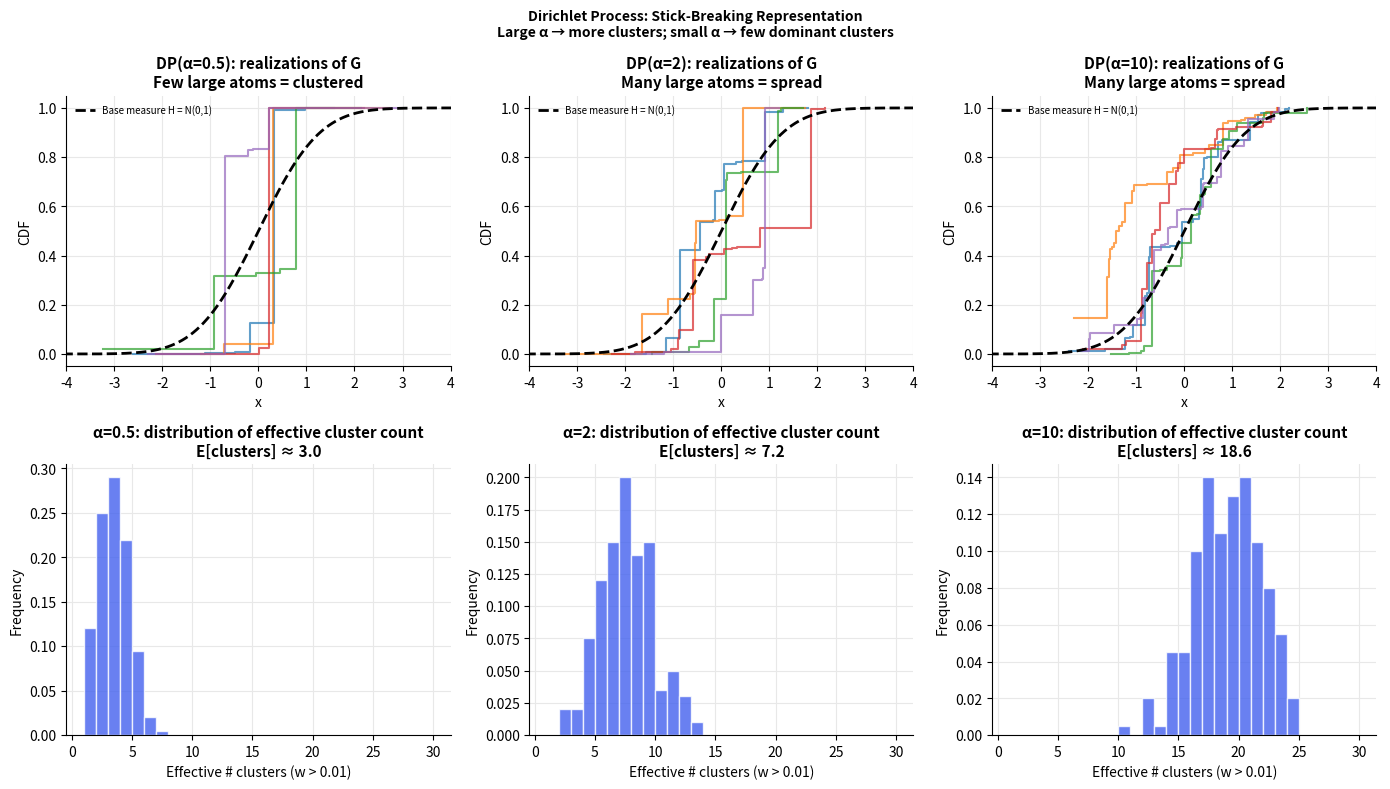
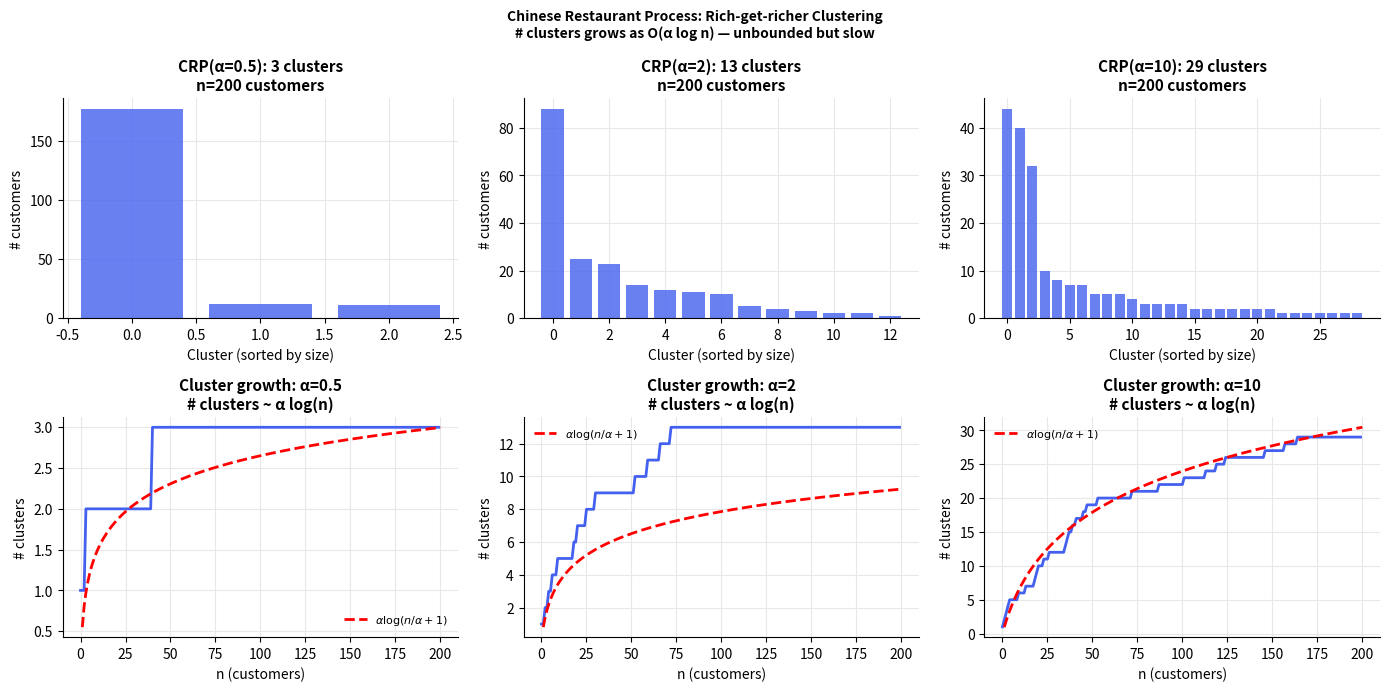

Generate these figures, in order, with matplotlib:
import numpy as np
import matplotlib.pyplot as plt
from scipy import stats

plt.rcParams.update({
    'figure.dpi': 130, 'axes.spines.top': False, 'axes.spines.right': False,
    'axes.grid': True, 'grid.color': '#e8e8e8', 'axes.axisbelow': True,
    'axes.titlesize': 11, 'axes.titleweight': 'bold', 'legend.frameon': False,
})
np.random.seed(42)

def stick_breaking(alpha, K=100):
    """Sample weights from DP(alpha, H) via stick-breaking (truncated at K)."""
    v = np.random.beta(1, alpha, K)
    v[-1] = 1.0  # ensure weights sum to 1
    w = v * np.concatenate([[1], np.cumprod(1 - v[:-1])])
    return w

# ── Stick-breaking: effect of alpha ──────────────────────────────────────
fig, axes = plt.subplots(2, 3, figsize=(14, 8))
alphas = [0.5, 2, 10]
K = 30
x_base = np.linspace(-5, 5, 400)

for col, alpha in enumerate(alphas):
    # Draw 5 realizations of G ~ DP(alpha, N(0,1))
    ax0 = axes[0, col]
    for _ in range(5):
        w      = stick_breaking(alpha, K)
        phi    = np.random.normal(0, 1, K)  # atoms from H = N(0,1)
        idx    = np.argsort(phi)
        ax0.step(phi[idx], np.cumsum(w[idx]), where='post', lw=1.5, alpha=0.7)
    ax0.plot(x_base, stats.norm.cdf(x_base), 'k--', lw=2, label='Base measure H = N(0,1)')
    ax0.set_title(f'DP(α={alpha}): realizations of G\n{"Few" if alpha<2 else "Many"} large atoms = {"clustered" if alpha<2 else "spread"}')
    ax0.set_xlabel('x'); ax0.set_ylabel('CDF'); ax0.set_xlim(-4, 4)
    ax0.legend(fontsize=7)

    # Weight distribution
    ax1 = axes[1, col]
    all_weights = np.array([stick_breaking(alpha, K) for _ in range(200)])
    eff_k = np.array([np.sum(w > 0.01) for w in all_weights])
    ax1.hist(eff_k, bins=range(1, K+1), density=True, color='#4361ee', alpha=0.8, edgecolor='white')
    ax1.set_xlabel('Effective # clusters (w > 0.01)')
    ax1.set_ylabel('Frequency')
    ax1.set_title(f'α={alpha}: distribution of effective cluster count\nE[clusters] ≈ {eff_k.mean():.1f}')

plt.suptitle('Dirichlet Process: Stick-Breaking Representation\n'
             'Large α → more clusters; small α → few dominant clusters',
             fontsize=10, fontweight='bold')
plt.tight_layout()
plt.show()

# ── Chinese Restaurant Process simulation ─────────────────────────────────
def crp(n, alpha):
    """Simulate n customers under CRP(alpha). Returns cluster assignments."""
    assignments = [0]  # first customer at table 0
    table_counts = [1]
    for i in range(1, n):
        probs = np.array(table_counts + [alpha])
        probs = probs / probs.sum()
        z = np.random.choice(len(probs), p=probs)
        if z == len(table_counts):  # new table
            table_counts.append(1)
        else:
            table_counts[z] += 1
        assignments.append(z)
    return np.array(assignments), np.array(table_counts)

n_customers = 200
alphas_crp  = [0.5, 2, 10]

fig, axes = plt.subplots(2, 3, figsize=(14, 7))

for col, alpha in enumerate(alphas_crp):
    z, counts = crp(n_customers, alpha)
    K_final   = len(counts)

    # Cluster sizes
    axes[0, col].bar(range(K_final), sorted(counts, reverse=True),
                     color='#4361ee', alpha=0.8)
    axes[0, col].set_xlabel('Cluster (sorted by size)')
    axes[0, col].set_ylabel('# customers')
    axes[0, col].set_title(f'CRP(α={alpha}): {K_final} clusters\nn={n_customers} customers')

    # Growth of # clusters over time
    k_over_time = [len(set(z[:t+1])) for t in range(n_customers)]
    axes[1, col].plot(range(n_customers), k_over_time, color='#4361ee', lw=2)
    ns = np.arange(1, n_customers+1)
    axes[1, col].plot(ns, alpha * np.log(ns/alpha + 1), 'r--', lw=2, label=f'$\\alpha\\log(n/\\alpha+1)$')
    axes[1, col].set_xlabel('n (customers)'); axes[1, col].set_ylabel('# clusters')
    axes[1, col].set_title(f'Cluster growth: α={alpha}\n# clusters ~ α log(n)')
    axes[1, col].legend(fontsize=8)

plt.suptitle('Chinese Restaurant Process: Rich-get-richer Clustering\n'
             '# clusters grows as O(α log n) — unbounded but slow',
             fontsize=10, fontweight='bold')
plt.tight_layout()
plt.show()
